2-way image classification set "duke2D_for_CNN" from GitHub (Coohrentiin/BIO583_Detection_of_retinal_diseases); label vocabulary: amd, normal.

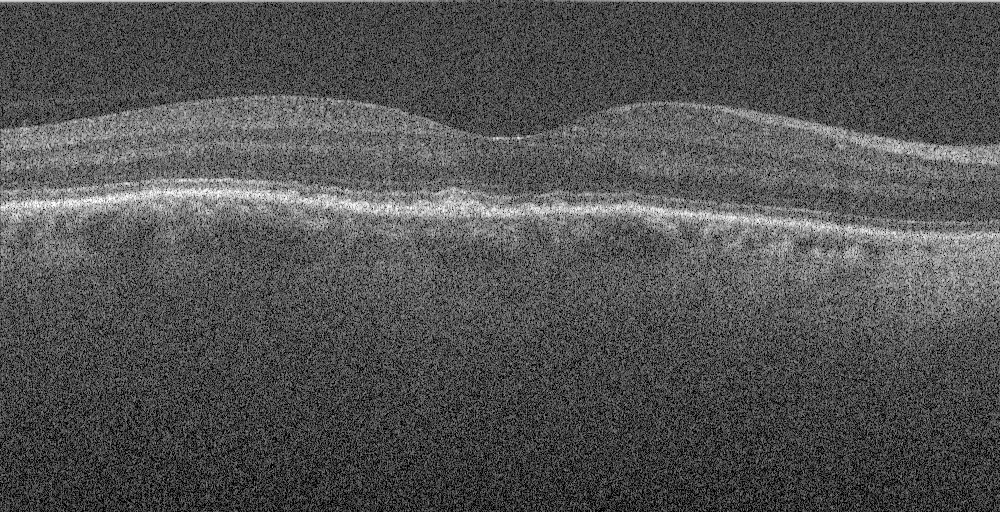
Label: amd

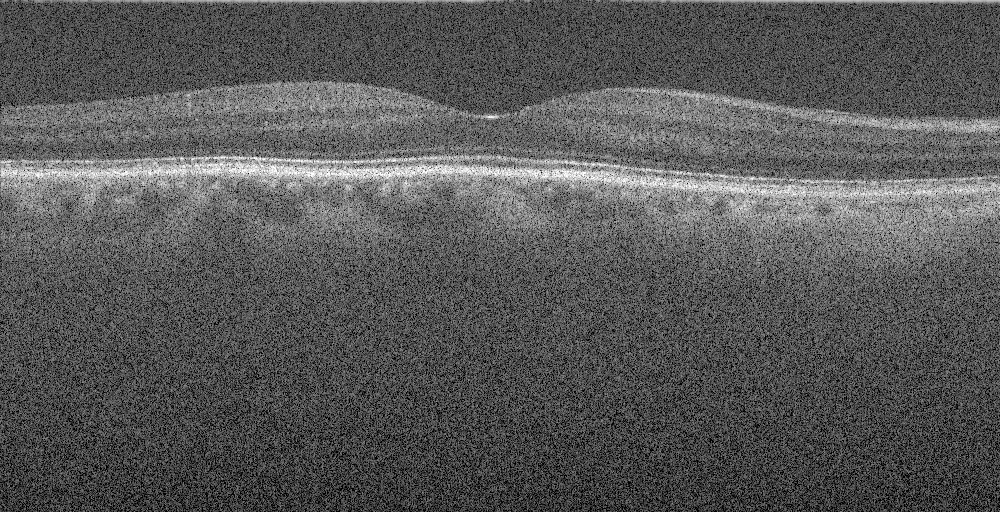
Label: normal

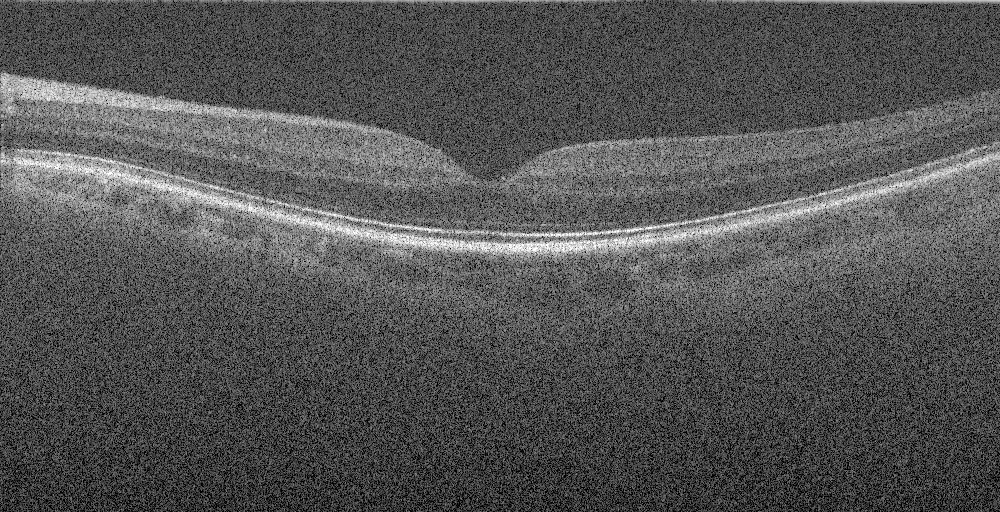
Label: normal

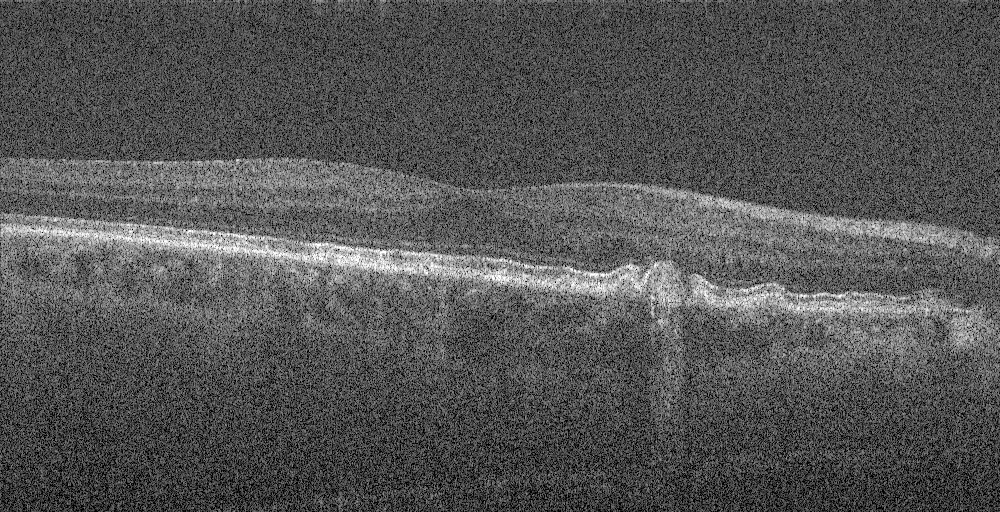
Label: amd

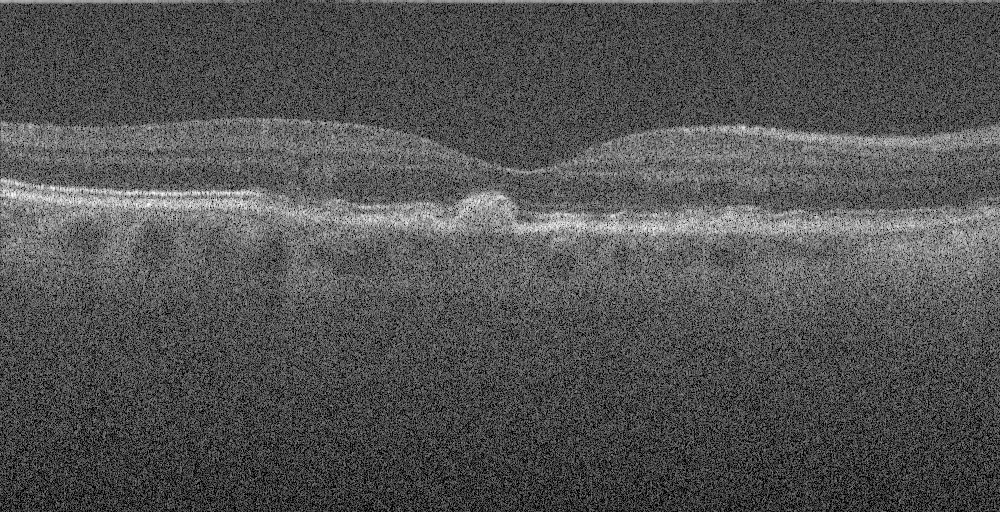
Label: amd

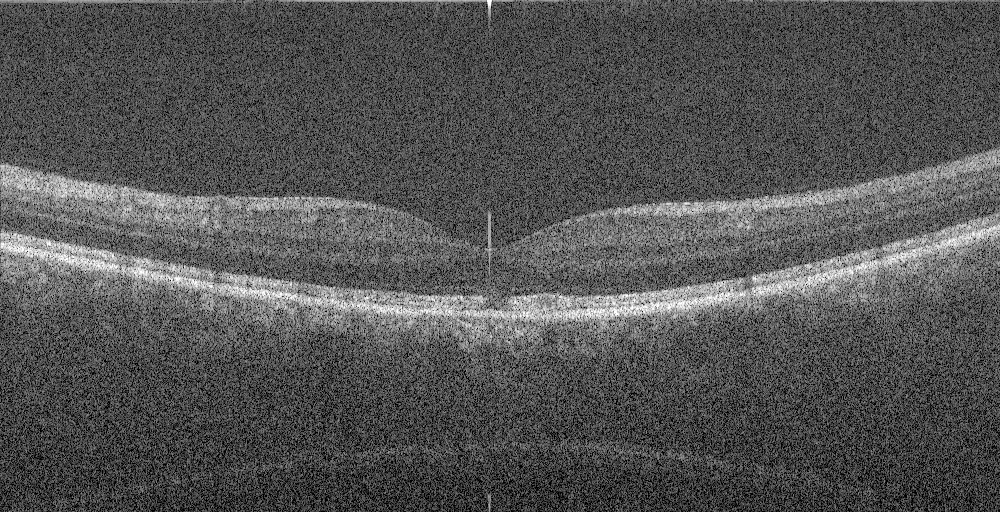
Label: amd
